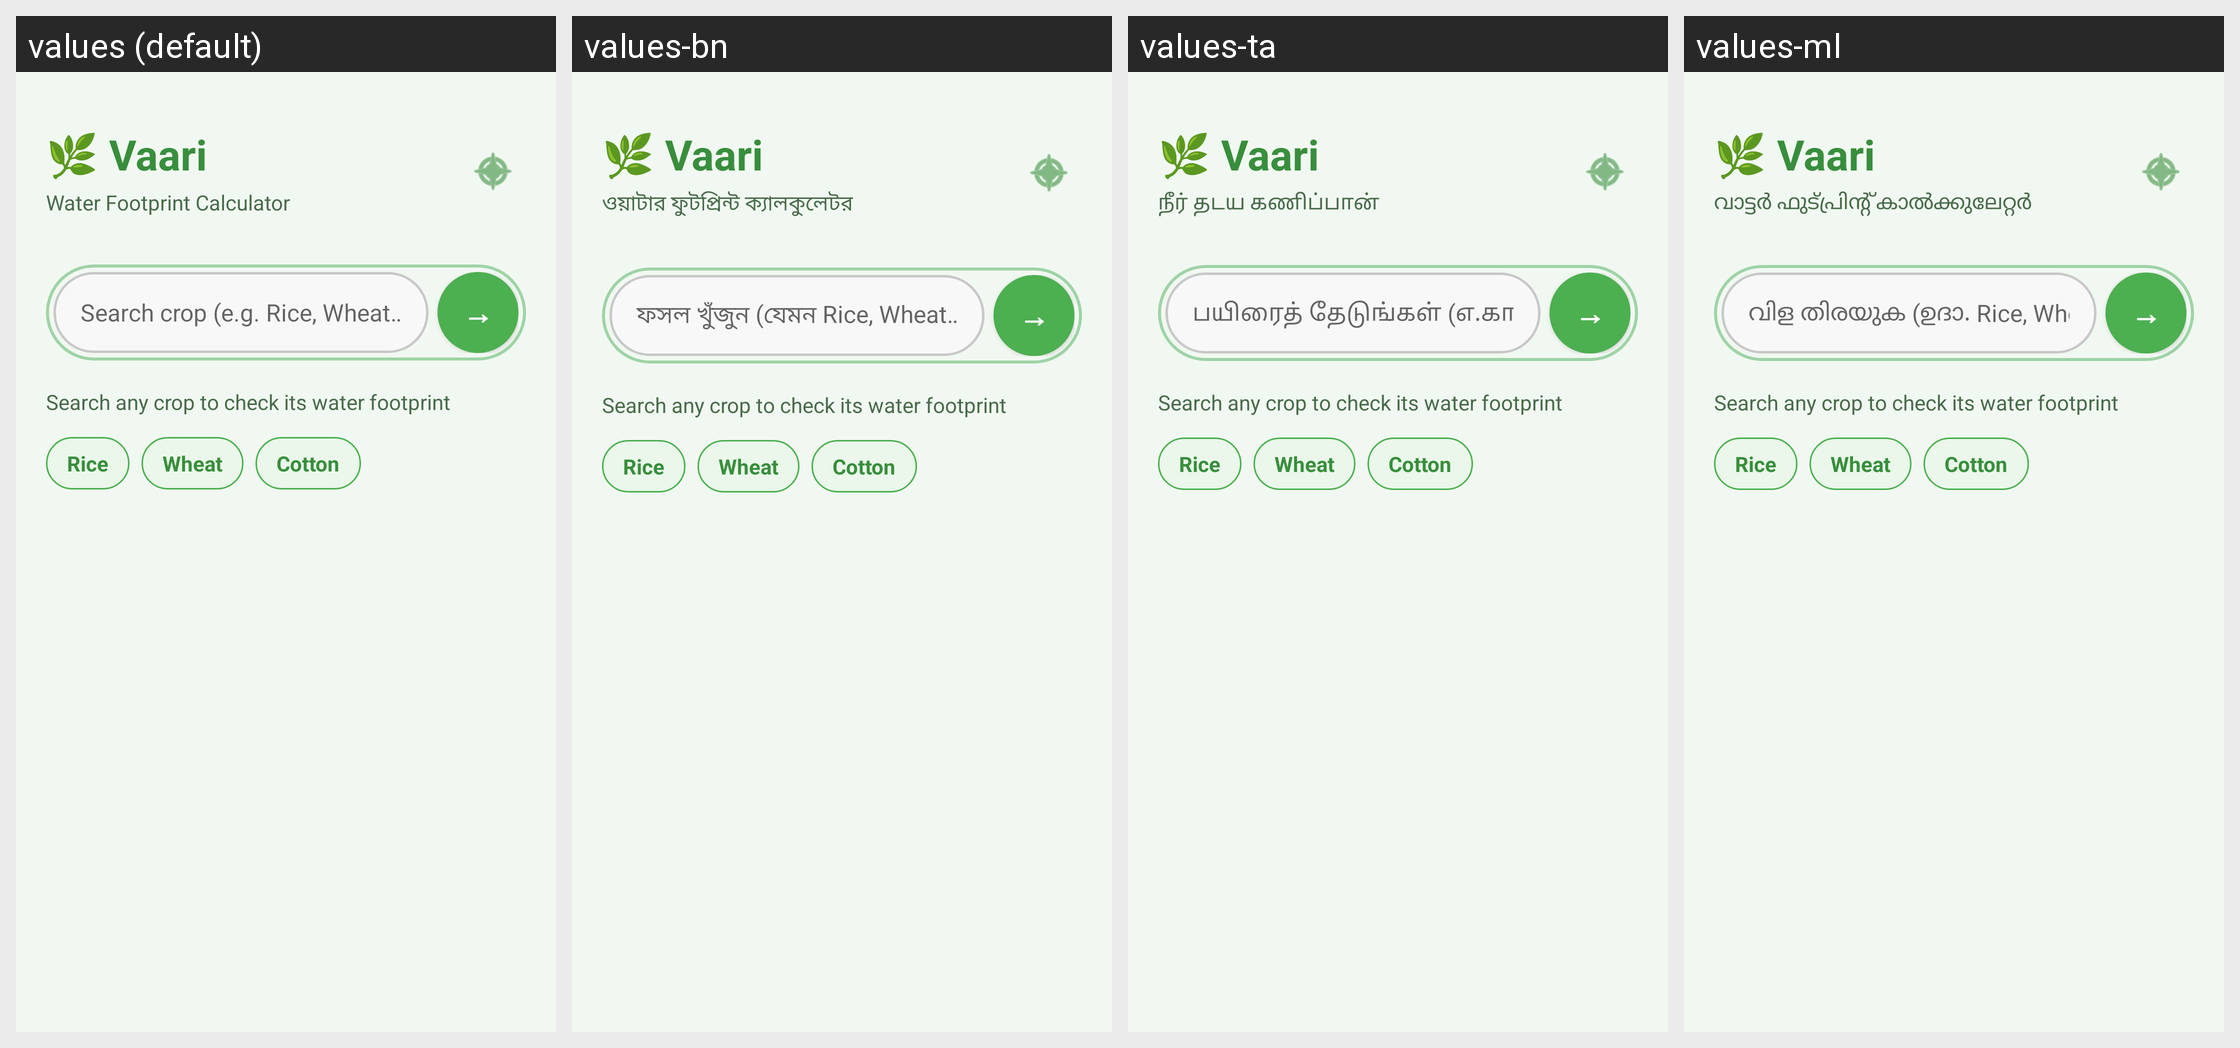

The same Android screen rendered under several of its app's locales, left to right. List the strings drawn on it with the default value and each locale's translation.
Android screen res/layout/fragment_home.xml rendered under 4 locales, left to right: values (default), values-bn, values-ta, values-ml. Device: Nexus 5 (rendered at 1080×1920; each locale shown at half size, 540×960, under a caption strip naming it); theme Theme.Vaari.
Other locales in the repository, not shown: values-gu, values-hi, values-kn, values-mr, values-or, values-pa, values-te.
Strings drawn on this screen, with the default value and each locale's value (text and hints the layout hard-codes, and strings that could not be matched under every locale, appear in the picture but are not listed):

app_title
  values: 🌿 Vaari
  values-bn: 🌿 Vaari
  values-ta: 🌿 Vaari
  values-ml: 🌿 Vaari

app_subtitle
  values: Water Footprint Calculator
  values-bn: ওয়াটার ফুটপ্রিন্ট ক্যালকুলেটর
  values-ta: நீர் தடய கணிப்பான்
  values-ml: വാട്ടർ ഫുട്പ്രിന്റ് കാൽക്കുലേറ്റർ

search_hint
  values: Search crop (e.g. Rice, Wheat…)
  values-bn: ফসল খুঁজুন (যেমন Rice, Wheat…)
  values-ta: பயிரைத் தேடுங்கள் (எ.கா. Rice, Wheat…)
  values-ml: വിള തിരയുക (ഉദാ. Rice, Wheat…)

search_arrow
  values: →
  values-bn: →
  values-ta: →
  values-ml: →
